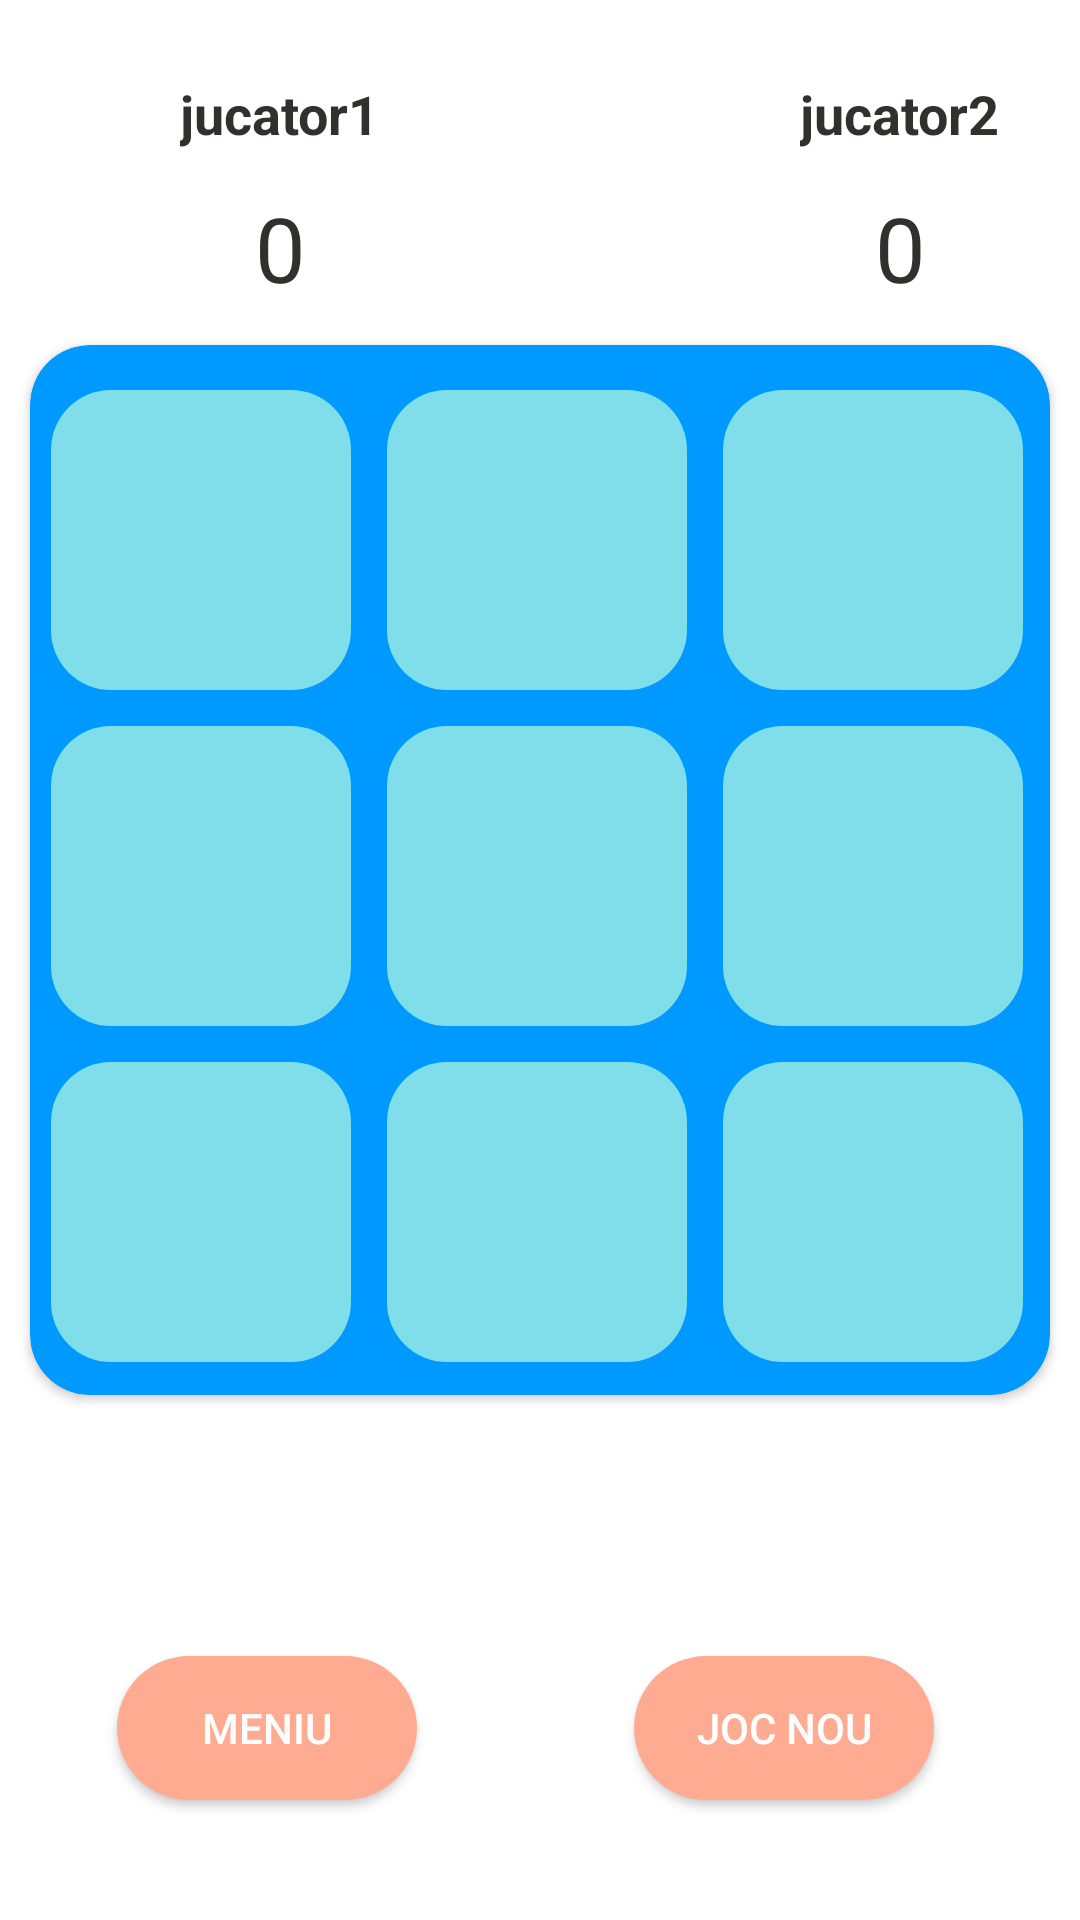

The Android layout XML behind this screen, and the referenced resources:
<!-- AndroidManifest.xml: application theme Theme.MyApplication2 -->
<!-- res/layout/activity_main.xml -->
<?xml version="1.0" encoding="utf-8"?>
<androidx.constraintlayout.widget.ConstraintLayout
        android:background="@color/white"
        xmlns:android="http://schemas.android.com/apk/res/android"
        xmlns:app="http://schemas.android.com/apk/res-auto"
        xmlns:tools="http://schemas.android.com/tools"
        android:layout_width="match_parent"
        android:layout_height="match_parent"
        tools:context=".MainActivity2">
        >

        <TextView
            android:id="@+id/jucator2"
            android:layout_width="wrap_content"
            android:layout_height="wrap_content"
            android:layout_marginStart="140dp"
            android:layout_marginTop="-40dp"
            android:text="jucator2"
            android:textColor="#322F2F"
            android:textSize="18sp"
            android:textStyle="bold"
            app:layout_constraintBottom_toTopOf="@+id/cardView"
            app:layout_constraintStart_toEndOf="@+id/jucator1"
            app:layout_constraintTop_toTopOf="parent" />

        <TextView
            android:id="@+id/jucator1"
            android:layout_width="wrap_content"
            android:layout_height="wrap_content"
            android:layout_marginStart="60dp"
            android:layout_marginTop="-40dp"
            android:text="jucator1"
            android:textColor="#322F2F"
            android:textSize="18sp"
            android:textStyle="bold"
            app:layout_constraintBottom_toTopOf="@+id/cardView"
            app:layout_constraintStart_toStartOf="parent"
            app:layout_constraintTop_toTopOf="parent" />

        <androidx.cardview.widget.CardView
            android:id="@+id/cardView"
            android:layout_width="340dp"
            android:layout_height="350dp"
            android:backgroundTint="@color/val"
            android:foregroundGravity="center"
            app:cardCornerRadius="20dp"
            app:layout_constraintBottom_toBottomOf="parent"
            app:layout_constraintEnd_toEndOf="parent"
            app:layout_constraintStart_toStartOf="parent"
            app:layout_constraintTop_toTopOf="parent"
            app:layout_constraintVertical_bias="0.396" />

        <Button
            android:id="@+id/buton8"
            android:layout_width="100dp"
            android:layout_height="100dp"
            android:layout_marginStart="12dp"

            android:background="@drawable/model_tabla"
            android:text=" "
            android:textSize="40sp"
            android:textStyle="bold|italic"
            app:layout_constraintStart_toEndOf="@+id/buton7"
            app:layout_constraintTop_toTopOf="@+id/buton7" />

        <Button
            android:id="@+id/buton0"
            android:layout_width="100dp"
            android:layout_height="100dp"
            android:layout_marginStart="7dp"
            android:layout_marginTop="15dp"
            android:background="@drawable/model_tabla"
            android:text=" "
            android:textSize="40sp"
            android:textStyle="bold|italic"
            app:layout_constraintStart_toStartOf="@+id/cardView"
            app:layout_constraintTop_toTopOf="@+id/cardView" />

        <Button
            android:id="@+id/buton6"
            android:layout_width="100dp"
            android:layout_height="100dp"
            android:layout_marginTop="12dp"
            android:background="@drawable/model_tabla"
            android:text=" "
            android:textSize="40sp"
            android:textStyle="bold|italic"
            app:layout_constraintStart_toStartOf="@+id/buton3"
            app:layout_constraintTop_toBottomOf="@+id/buton3" />

        <Button
            android:id="@+id/buton7"
            android:layout_width="100dp"
            android:layout_height="100dp"
            android:layout_marginStart="12dp"
            android:background="@drawable/model_tabla"
            android:text=" "
            android:textSize="40sp"
            android:textStyle="bold|italic"
            app:layout_constraintStart_toEndOf="@+id/buton6"
            app:layout_constraintTop_toTopOf="@+id/buton6" />

        <Button
            android:id="@+id/buton2"
            android:layout_width="100dp"
            android:layout_height="100dp"
            android:layout_marginStart="12dp"
            android:background="@drawable/model_tabla"
            android:text=" "
            android:textSize="40sp"
            android:textStyle="bold|italic"
            app:layout_constraintStart_toEndOf="@+id/buton1"
            app:layout_constraintTop_toTopOf="@+id/buton1" />

        <Button
            android:id="@+id/buton5"
            android:layout_width="100dp"
            android:layout_height="100dp"
            android:layout_marginStart="12dp"
            android:layout_marginTop="12dp"
            android:background="@drawable/model_tabla"
            android:text=" "
            android:textSize="40sp"
            android:textStyle="bold|italic"
            app:layout_constraintStart_toEndOf="@+id/buton4"
            app:layout_constraintTop_toBottomOf="@+id/buton1" />

        <Button
            android:id="@+id/buton1"
            android:layout_width="100dp"
            android:layout_height="100dp"
            android:layout_marginStart="12dp"
            android:background="@drawable/model_tabla"
            android:text=" "
            android:textSize="40sp"
            android:textStyle="bold|italic"
            app:layout_constraintStart_toEndOf="@+id/buton0"
            app:layout_constraintTop_toTopOf="@+id/buton0" />

        <Button
            android:id="@+id/buton3"
            android:layout_width="100dp"
            android:layout_height="100dp"
            android:layout_marginTop="12dp"
            android:background="@drawable/model_tabla"
            android:text=" "
            android:textSize="40sp"
            android:textStyle="bold|italic"
            app:layout_constraintStart_toStartOf="@+id/buton0"
            app:layout_constraintTop_toBottomOf="@+id/buton0" />

        <Button
            android:id="@+id/buton4"
            android:layout_width="100dp"
            android:layout_height="100dp"
            android:layout_marginStart="12dp"
            android:layout_marginTop="12dp"
            android:background="@drawable/model_tabla"
            android:text=" "
            android:textSize="40sp"
            android:textStyle="bold|italic"
            app:layout_constraintStart_toEndOf="@+id/buton3"
            app:layout_constraintTop_toBottomOf="@+id/buton0" />

        <Button
            android:id="@+id/meniu"
            android:layout_width="100dp"
            android:layout_height="wrap_content"
            android:layout_marginStart="-10dp"
            android:layout_marginTop="552dp"
            android:layout_marginEnd="24dp"
            android:background="@drawable/model_buton"
            android:onClick="inapoi"
            android:text="meniu"
            app:layout_constraintEnd_toStartOf="@+id/jocNou"
            app:layout_constraintStart_toStartOf="parent"
            app:layout_constraintTop_toTopOf="parent" />

        <Button
            android:id="@+id/jocNou"
            android:layout_width="100dp"
            android:layout_height="wrap_content"
            android:background="@drawable/model_buton"
            android:onClick="reset"
            android:text="Joc Nou"
            app:layout_constraintEnd_toEndOf="parent"
            app:layout_constraintHorizontal_bias="0.671"
            app:layout_constraintStart_toEndOf="@+id/meniu"
            app:layout_constraintTop_toTopOf="@+id/meniu" />

        <TextView
            android:id="@+id/scor1"
            android:layout_width="wrap_content"
            android:layout_height="wrap_content"
            android:text="0"
            android:textColor="#322F2F"
            android:textSize="30sp"
            app:layout_constraintBottom_toTopOf="@+id/cardView"
            app:layout_constraintEnd_toEndOf="@+id/jucator1"
            app:layout_constraintStart_toStartOf="@+id/jucator1"
            app:layout_constraintTop_toBottomOf="@+id/jucator1" />

        <TextView
            android:id="@+id/scor2"
            android:layout_width="wrap_content"
            android:layout_height="wrap_content"
            android:text="0"
            android:textColor="#322F2F"
            android:textSize="30sp"
            app:layout_constraintBottom_toTopOf="@+id/cardView"
            app:layout_constraintEnd_toEndOf="@+id/jucator2"
            app:layout_constraintStart_toStartOf="@+id/jucator2"
            app:layout_constraintTop_toBottomOf="@+id/jucator2" />

</androidx.constraintlayout.widget.ConstraintLayout>
<!-- resources referenced by this layout -->
<resources>
  <color name="val">#0099ff</color>
  <color name="white">#FFFFFFFF</color>
  <!-- drawable model_buton (drawable) -->
  <?xml version="1.0" encoding="utf-8"?>
  <selector xmlns:android="http://schemas.android.com/apk/res/android">
  <item>
      <shape android:shape="rectangle">
          <solid android:color="#FFAB91">s</solid>
          <corners android:radius="50dp">d</corners>
      </shape>
  </item>
  </selector>
  <!-- drawable model_tabla (drawable) -->
  <?xml version="1.0" encoding="utf-8"?>
  <selector xmlns:android="http://schemas.android.com/apk/res/android">
      <item>
          <shape android:shape="rectangle">
              <solid android:color="@color/fundal">s</solid>
              <corners android:radius="20dp">d</corners>
          </shape>
      </item>
  </selector>
  <style name="Theme.MyApplication2" parent="Theme.AppCompat.NoActionBar">
          
          <item name="colorPrimary">@color/purple_500</item>
          <item name="colorPrimaryVariant">@color/purple_700</item>
          <item name="colorOnPrimary">@color/white</item>
          
          <item name="colorSecondary">@color/teal_200</item>
          <item name="colorSecondaryVariant">@color/teal_700</item>
          <item name="colorOnSecondary">@color/black</item>
          
          <item name="android:statusBarColor" tools:targetApi="l">?attr/colorPrimaryVariant</item>
          
      </style>
  <color name="fundal">#80DEEA</color>
  <color name="purple_500">#FF6200EE</color>
  <color name="purple_700">#FF3700B3</color>
  <color name="teal_200">#FF03DAC5</color>
  <color name="teal_700">#FF018786</color>
  <color name="black">#FF000000</color>
</resources>
